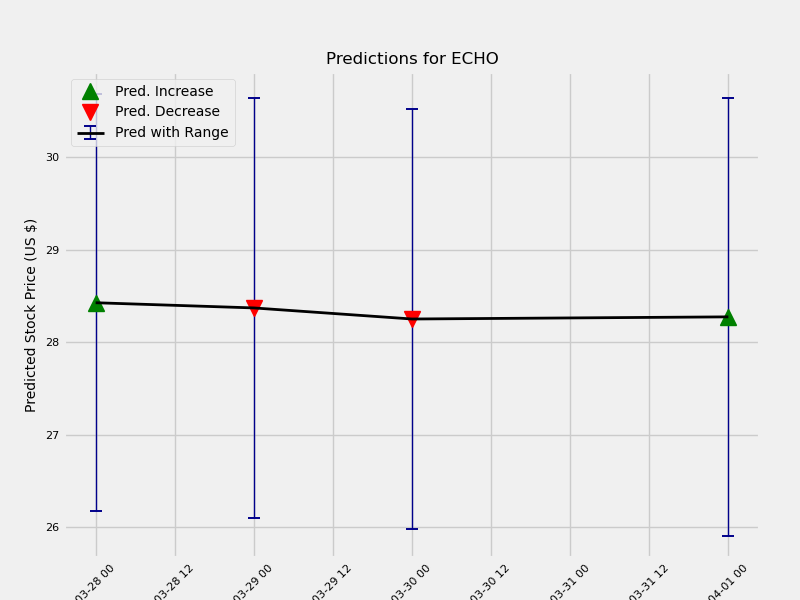

The data file committed next to this chart (first rows):
	Date	estimate	change	upper	lower
1	2018-03-28	28.43	0.08564	29.56	27.31
2	2018-03-29	28.37	-0.05602	29.46	27.19
3	2018-03-30	28.25	-0.1196	29.42	27.15
5	2018-04-01	28.27	0.02311	29.46	27.09
